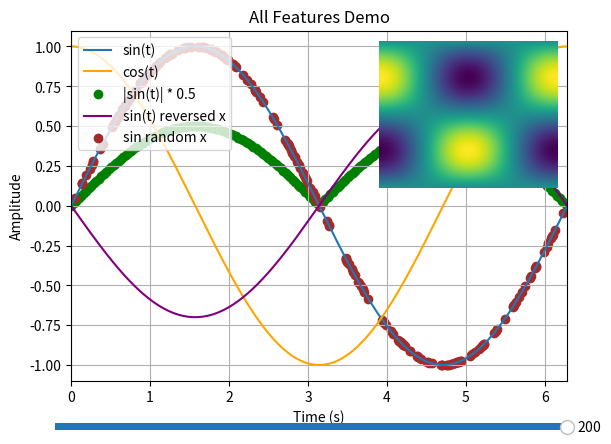

Generate this figure with matplotlib:
import matplotlib.widgets as widgets
import matplotlib.pyplot as plt
import numpy as np


class Visualize:
    """A simple wrapper around matplotlib for quick signal visualization."""

    def __init__(self, title: str, y_label: str, x_label: str = "Time (s)", grid: bool = True):
        """Create a new plot window.

        Args:
            title: Title displayed above the plot.
            y_label: Label for the y-axis.
            x_label: Label for the x-axis. Defaults to "Time (s)".
            grid: Whether to show a grid. Defaults to True."""
        self.title = title
        self._x_label = x_label
        self._y_label = y_label
        self._grid = grid
        self._signals: list[dict] = []
        self._current_n: int = 0
        self._xlim: tuple[float, float] = (0.0, 1.0)
        self._ylim: tuple[float, float] = (0.0, 1.0)
        self._locking: bool = False
        self._video_sequence: np.ndarray | None = None
        self._fig, self._ax = plt.subplots()
        self._ax.set_title(title)
        self._ax.set_xlabel(x_label)
        self._ax.set_ylabel(y_label)
        self._ax.grid(grid)

    def add_signal(self, y_axis: np.ndarray, x_axis: np.ndarray | None = None, label: str = "", color: str | None = None, scatter: bool = False):
        """Add a signal to the plot.

        Args:
            y_axis: Signal values to plot.
            x_axis: Corresponding x values. If None, uses index range of y_axis.
            label: Legend label for this signal.
            color: Line or marker color. If None, uses matplotlib's default color cycle.
            scatter: If True, renders as a scatter plot instead of a line."""
        if x_axis is None:
            x_axis = np.arange(len(y_axis))

        sig: dict = {"y": y_axis, "x": x_axis, "label": label, "color": color, "scatter": scatter, "visible": True}
        self._signals.append(sig)

        if scatter:
            artist = self._ax.scatter(x_axis, y_axis, label=label, color=color)
            sig["color"] = artist.get_facecolor()[0]
        else:
            (line,) = self._ax.plot(x_axis, y_axis, label=label, color=color)
            sig["color"] = line.get_color()

        self._update_legend()

    def _update_legend(self):
        """Rebuild the legend and make each handle pickable."""
        labeled = [sig for sig in self._signals if sig["label"]]
        if not labeled:
            return
        legend = self._ax.legend(loc="upper left")
        for handle, sig in zip(legend.legend_handles, labeled):
            if handle is None:
                continue
            handle.set_picker(8)
            handle.set_alpha(1.0 if sig["visible"] else 0.3)

    def _redraw(self, n: int):
        """Redraw all signals truncated to the first n points.

        Args:
            n: Number of points to show from the start of each signal."""
        self._current_n = n
        self._ax.cla()
        self._ax.set_title(self.title)
        self._ax.set_xlabel(self._x_label)
        self._ax.set_ylabel(self._y_label)
        self._ax.grid(self._grid)
        for sig in self._signals:
            if not sig["visible"]:
                if sig["scatter"]:
                    self._ax.scatter([], [], label=sig["label"], color=sig["color"])
                else:
                    self._ax.plot([], [], label=sig["label"], color=sig["color"])
                continue
            x, y = sig["x"][:n], sig["y"][:n]
            if sig["scatter"]:
                self._ax.scatter(x, y, label=sig["label"], color=sig["color"])
            else:
                self._ax.plot(x, y, label=sig["label"], color=sig["color"])
        self._update_legend()
        self._ax.set_xlim(self._xlim)
        self._ax.set_ylim(self._ylim)
        if self._video_sequence is not None:
            frame_idx = min(n - 1, len(self._video_sequence) - 1)
            video_ax = self._ax.inset_axes((0.62, 0.55, 0.36, 0.42))
            video_ax.axis("off")
            video_ax.imshow(self._video_sequence[frame_idx], aspect="auto")
        self._fig.canvas.draw_idle()

    def show(self, slider: bool = False, video_sequence: np.ndarray | None = None):
        """Render and display the plot in a window.

        Args:
            slider: If True, adds a slider to step through points one by one.
            video_sequence: Optional array of shape (n_frames, H, W) or (n_frames, H, W, C).
                            Each frame is shown in the upper-right corner at the corresponding
                            slider position. Number of frames must match the signal length."""
        if not self._signals:
            self._fig.tight_layout()
            plt.show()
            return

        self._current_n = max(len(sig["y"]) for sig in self._signals)

        x_all = np.concatenate([sig["x"] for sig in self._signals])
        y_all = np.concatenate([sig["y"] for sig in self._signals])
        margin = (y_all.max() - y_all.min()) * 0.05 or 0.05
        self._xlim = (float(x_all.min()), float(x_all.max()))
        self._ylim = (float(y_all.min() - margin), float(y_all.max() + margin))
        self._ax.set_xlim(self._xlim)
        self._ax.set_ylim(self._ylim)

        def _on_lim_change(_: object) -> None:
            if not self._locking:
                self._locking = True
                self._ax.set_xlim(self._xlim)
                self._ax.set_ylim(self._ylim)
                self._locking = False

        self._ax.callbacks.connect("xlim_changed", _on_lim_change)
        self._ax.callbacks.connect("ylim_changed", _on_lim_change)

        if video_sequence is not None:
            self._video_sequence = video_sequence

        def _on_pick(event: object) -> None:
            legend = self._ax.get_legend()
            if legend is None:
                return
            handles = list(legend.legend_handles)
            if event.artist not in handles:  # type: ignore[union-attr]
                return
            labeled = [sig for sig in self._signals if sig["label"]]
            idx = handles.index(event.artist)  # type: ignore[union-attr]
            labeled[idx]["visible"] = not labeled[idx]["visible"]
            self._redraw(self._current_n)

        self._fig.canvas.mpl_connect("pick_event", _on_pick)

        if slider:
            self._fig.subplots_adjust(bottom=0.15)
            ax_slider = self._fig.add_axes((0.1, 0.04, 0.8, 0.03))
            sl = widgets.Slider(ax_slider, "", 1, self._current_n, valinit=self._current_n, valstep=1)
            sl.on_changed(lambda val: self._redraw(int(val)))
        else:
            self._fig.tight_layout()

        self._redraw(self._current_n)
        plt.show()

    def save(self, path: str):
        """Save the plot to a file.

        Args:
            path: Destination file path (e.g. "plot.png", "plot.pdf")."""
        self._fig.tight_layout()
        self._fig.savefig(path)


if __name__ == "__main__":
    t = np.linspace(0, 2 * np.pi, 200)

    viz = Visualize("All Features Demo", y_label="Amplitude")
    viz.add_signal(np.sin(t), x_axis=t, label="sin(t)")
    viz.add_signal(np.cos(t), x_axis=t, label="cos(t)", color="orange")
    viz.add_signal(np.abs(np.sin(t)) * 0.5, x_axis=t, label="|sin(t)| * 0.5", color="green", scatter=True)
    viz.add_signal(np.sin(t) * 0.7, x_axis=t[::-1], label="sin(t) reversed x", color="purple")
    rng = np.random.default_rng(42)
    x_rand = rng.uniform(t.min(), t.max(), len(t))
    viz.add_signal(np.sin(x_rand), x_axis=x_rand, label="sin random x", color="brown", scatter=True)
    xs = np.linspace(0, 2 * np.pi, 64)
    frames = np.array([np.outer(np.sin(xs + t[i]), np.cos(xs + t[i])) for i in range(len(t))])

    viz.show(slider=True, video_sequence=frames)
